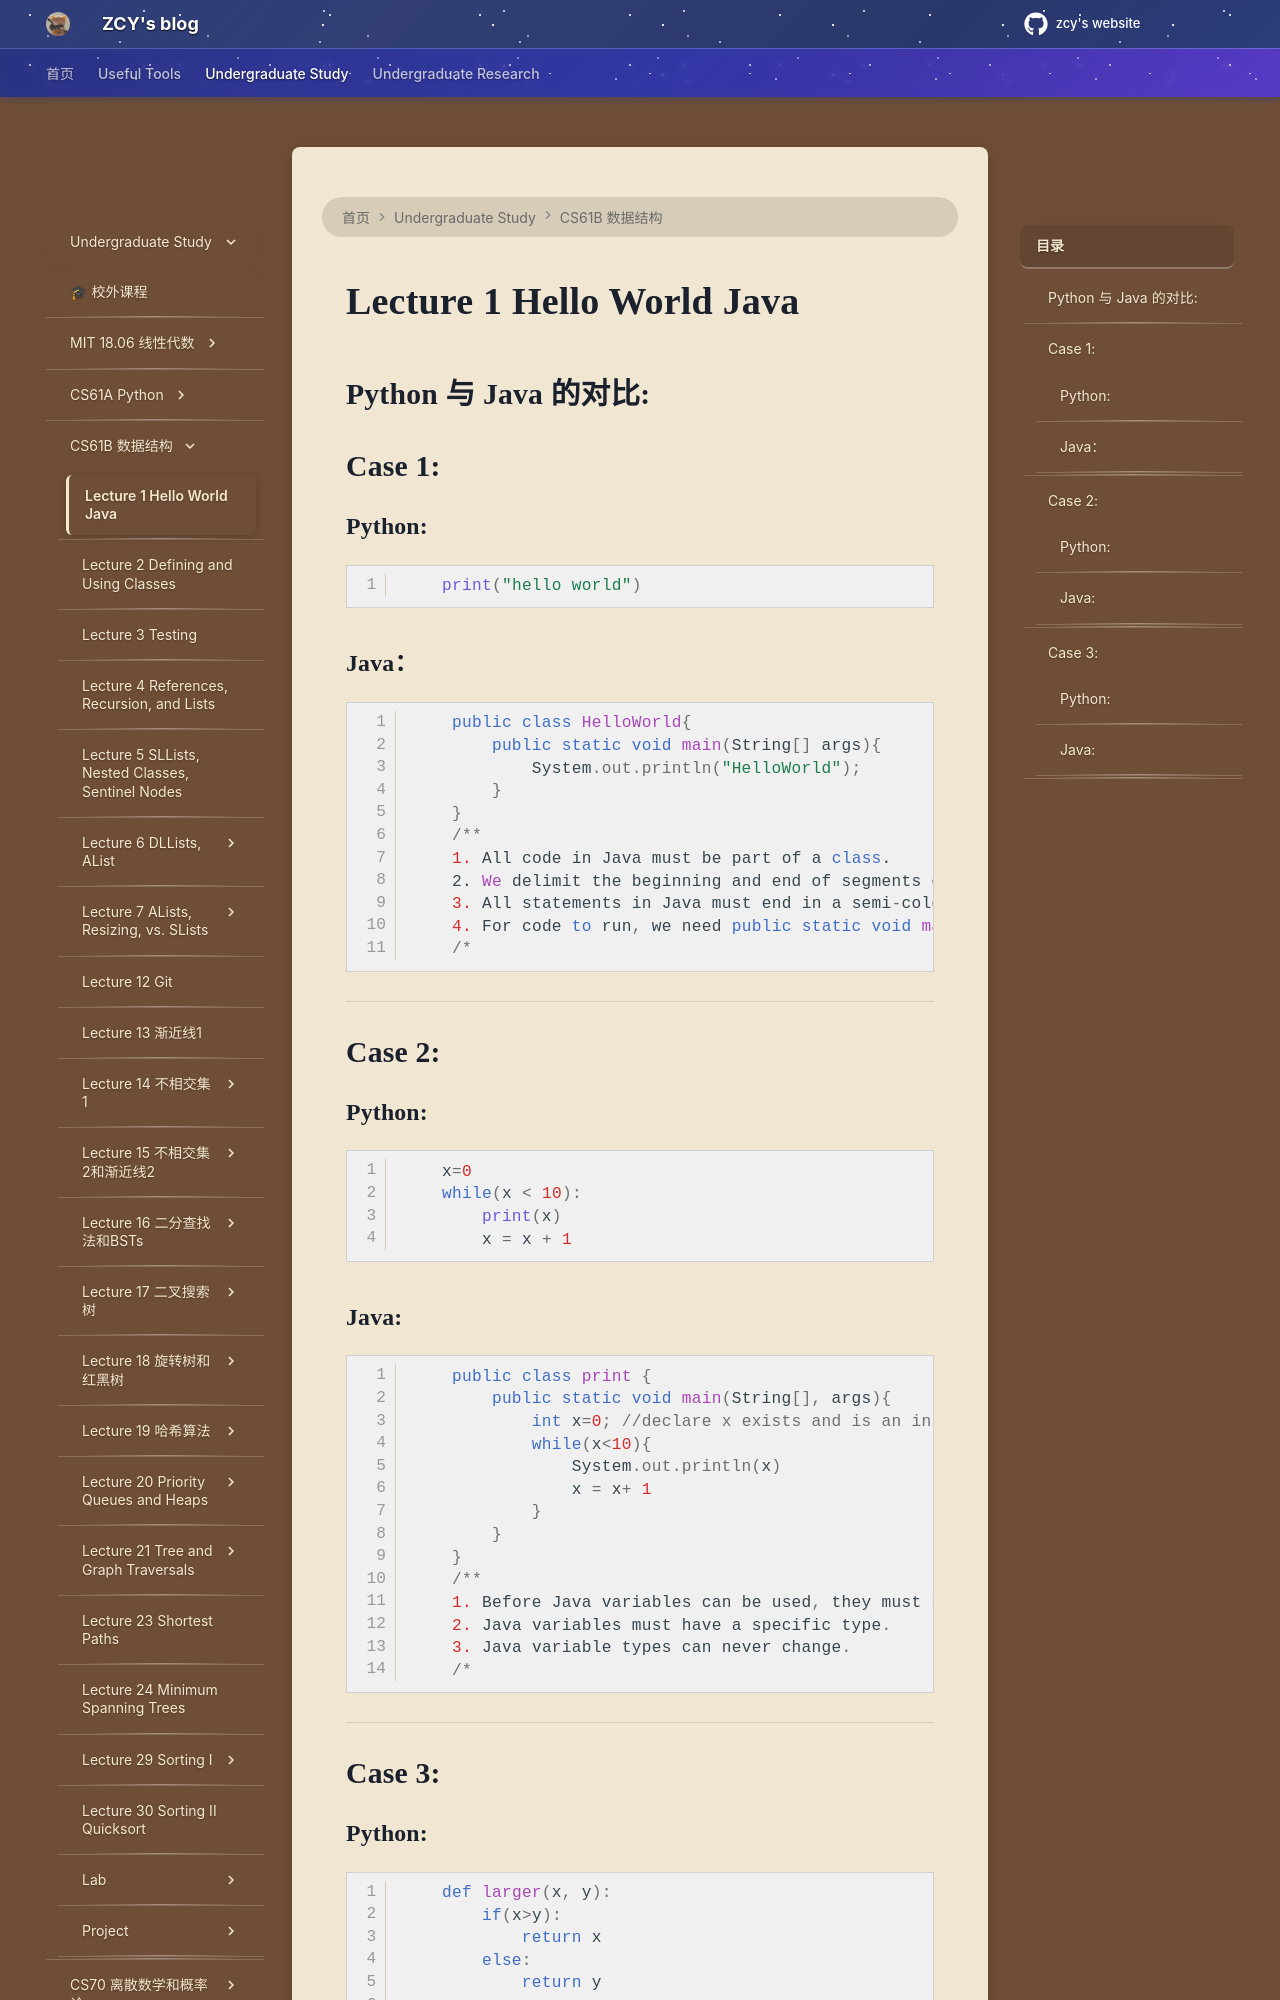

repository: mouchenmou/ZCY-s-website · page: 笔记本/CS61B/Lecture 1 Intro, Hello World Java/Intro 1 Study Guide/index.html · generator: mkdocs

## Python 与 Java 的对比:

## Case 1:

### Python:
```python
    print("hello world")
```
### Java：
```java
    public class HelloWorld{
        public static void main(String[] args){
            System.out.println("HelloWorld");
        }
    }
    /**
    1. All code in Java must be part of a class.
    2. We delimit the beginning and end of segments of code with {}
    3. All statements in Java must end in a semi-colon（分号）.
    4. For code to run, we need public static void main(String[] args) 
    /*
```

---

## Case 2:
### Python:
```python
    x=0
    while(x < 10):
        print(x)
        x = x + 1
```

### Java:
```java
    public class print {
        public static void main(String[], args){
            int x=0; //declare x exists and is an integer
            while(x<10){
                System.out.println(x)
                x = x+ 1
            }
        }
    }
    /**
    1. Before Java variables can be used, they must be declared.
    2. Java variables must have a specific type.
    3. Java variable types can never change.
    /*
```

---

## Case 3:

### Python:
```python
    def larger(x, y):
        if(x>y):
            return x
        else:
            return y
            
    print(larger(5, 10))
```
